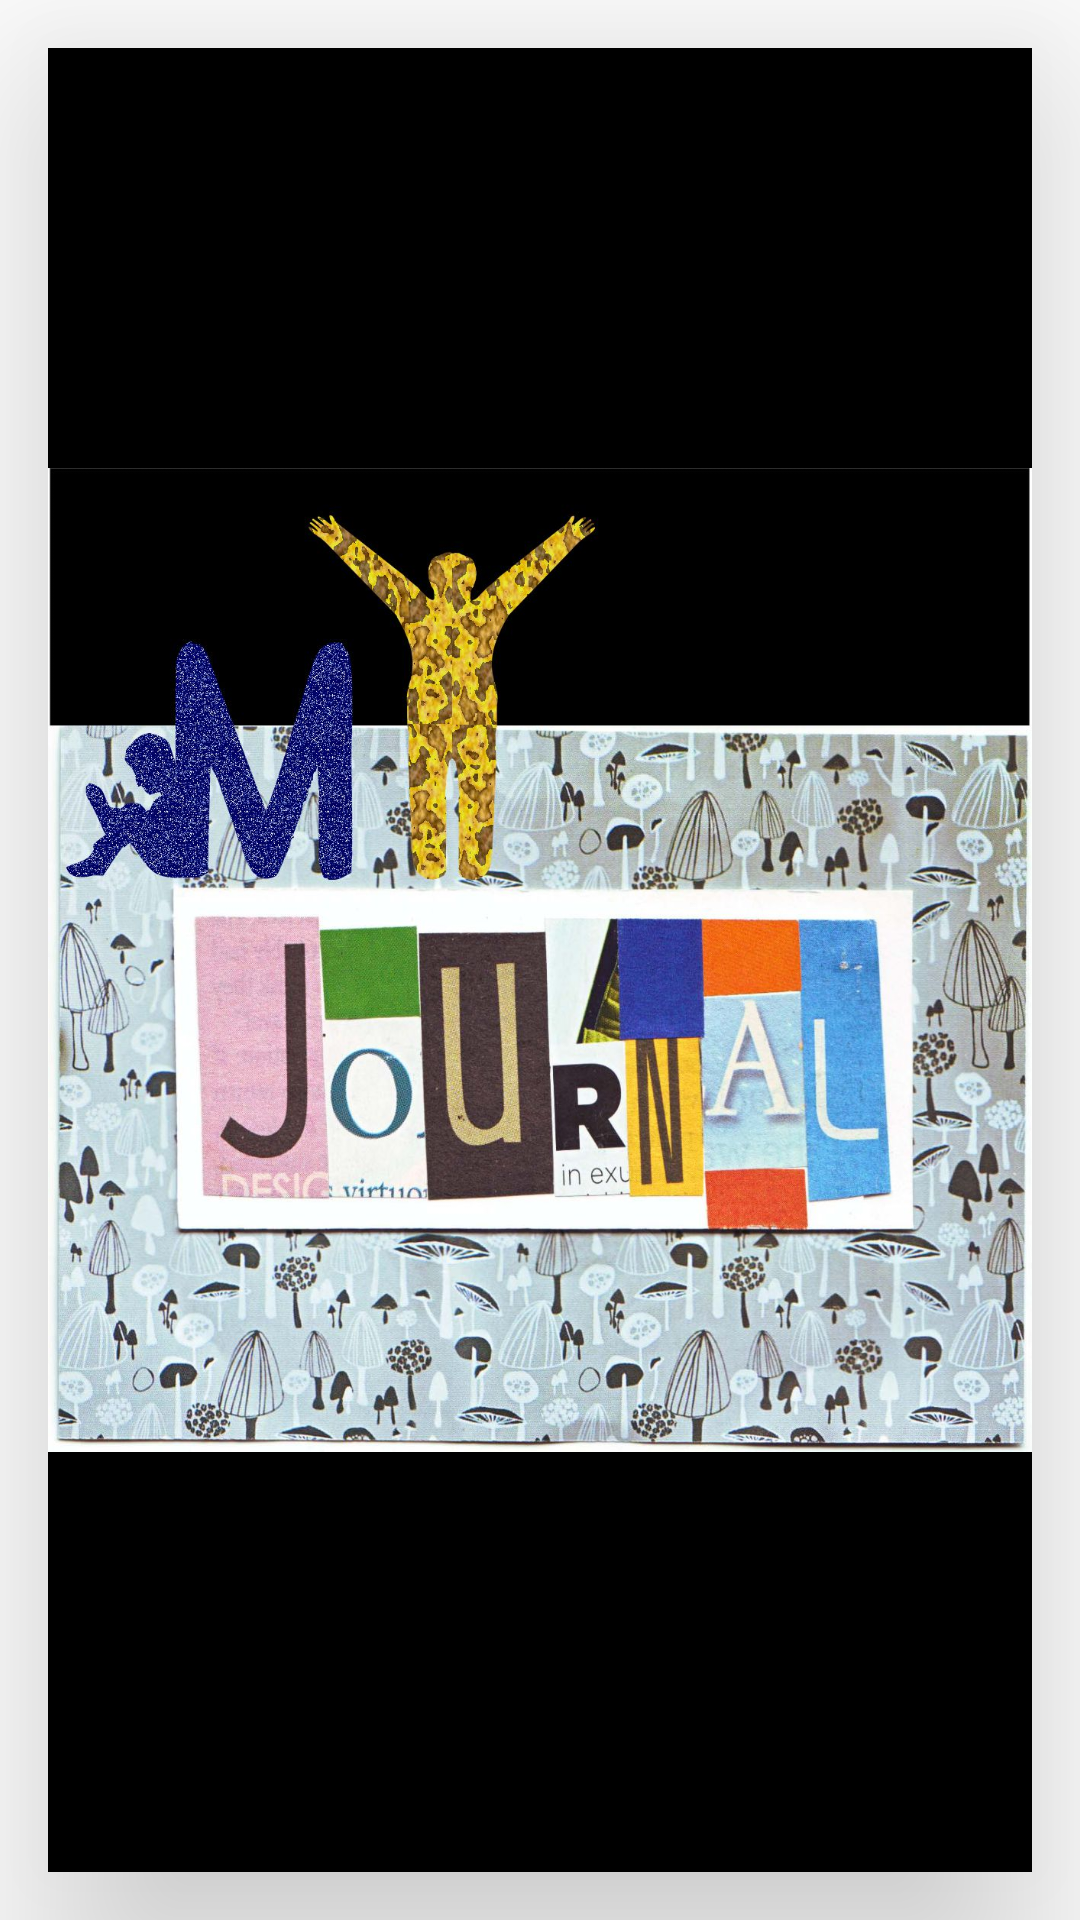

Reconstruct the res/layout file that produces this screen, plus the resources it refers to.
<!-- AndroidManifest.xml: application theme AppTheme -->
<!-- res/layout/activity_main4.xml -->
<?xml version="1.0" encoding="utf-8"?>
<RelativeLayout xmlns:android="http://schemas.android.com/apk/res/android"
    xmlns:tools="http://schemas.android.com/tools"
    xmlns:app="http://schemas.android.com/apk/res-auto"
    android:layout_width="match_parent"
    android:layout_height="match_parent"
    android:id="@+id/relativeLayout6"
    android:background="#ffffff"
    tools:context="com.obtestatus.myjournal.Main2Activity">


    <ImageView
        android:elevation="40dp"
        android:layout_marginTop="16dp"
        android:layout_marginLeft="16dp"
        android:layout_marginBottom="16dp"
        android:layout_marginRight="16dp"
        android:layout_width="wrap_content"
        android:background="#000000"
        android:layout_height="wrap_content"
        android:src="@drawable/gdfsd"/>


</RelativeLayout>
<!-- resources referenced by this layout -->
<resources>
  <!-- drawable gdfsd: jpeg bitmap (drawable, 77670 bytes) -->
  <style name="AppTheme" parent="Theme.AppCompat.NoActionBar">
          
          <item name="colorPrimary">@color/colorPrimary</item>
          <item name="colorPrimaryDark">@color/colorPrimaryDark</item>
          <item name="colorAccent">@color/colorAccent</item>
      </style>
  <color name="colorPrimary">#3F51B5</color>
  <color name="colorPrimaryDark">#757575</color>
  <color name="colorAccent">#FF4081</color>
</resources>
